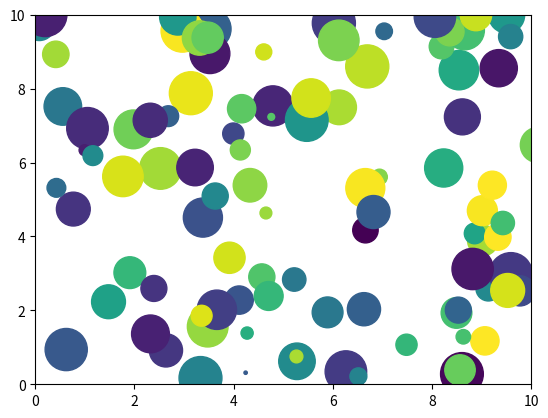

This figure's Python source:
import matplotlib.pyplot as plt
import matplotlib.animation as animation
import numpy as np

num = 100
x,y =  np.random.rand(2, num) * 10
colors = np.random.rand(num)
sizes = np.random.rand(num ) * 1000

fig, ax = plt.subplots()
scat = ax.scatter(x, y, c=colors, s= sizes)
ax.set_xlim(0,10)
ax.set_ylim(0,10)

def animate(i):
    scat.set_offsets(
        np.c_[x + 
              np.random.randn(num) * 0.1, 
              y + np.random.rand(num) * 0.1])
    return scat,


ani = animation.FuncAnimation(fig, animate,
                              frames = 100,
                              interval = 50)
ani.save('scatter.gif', writer='pillow')
plt.show()